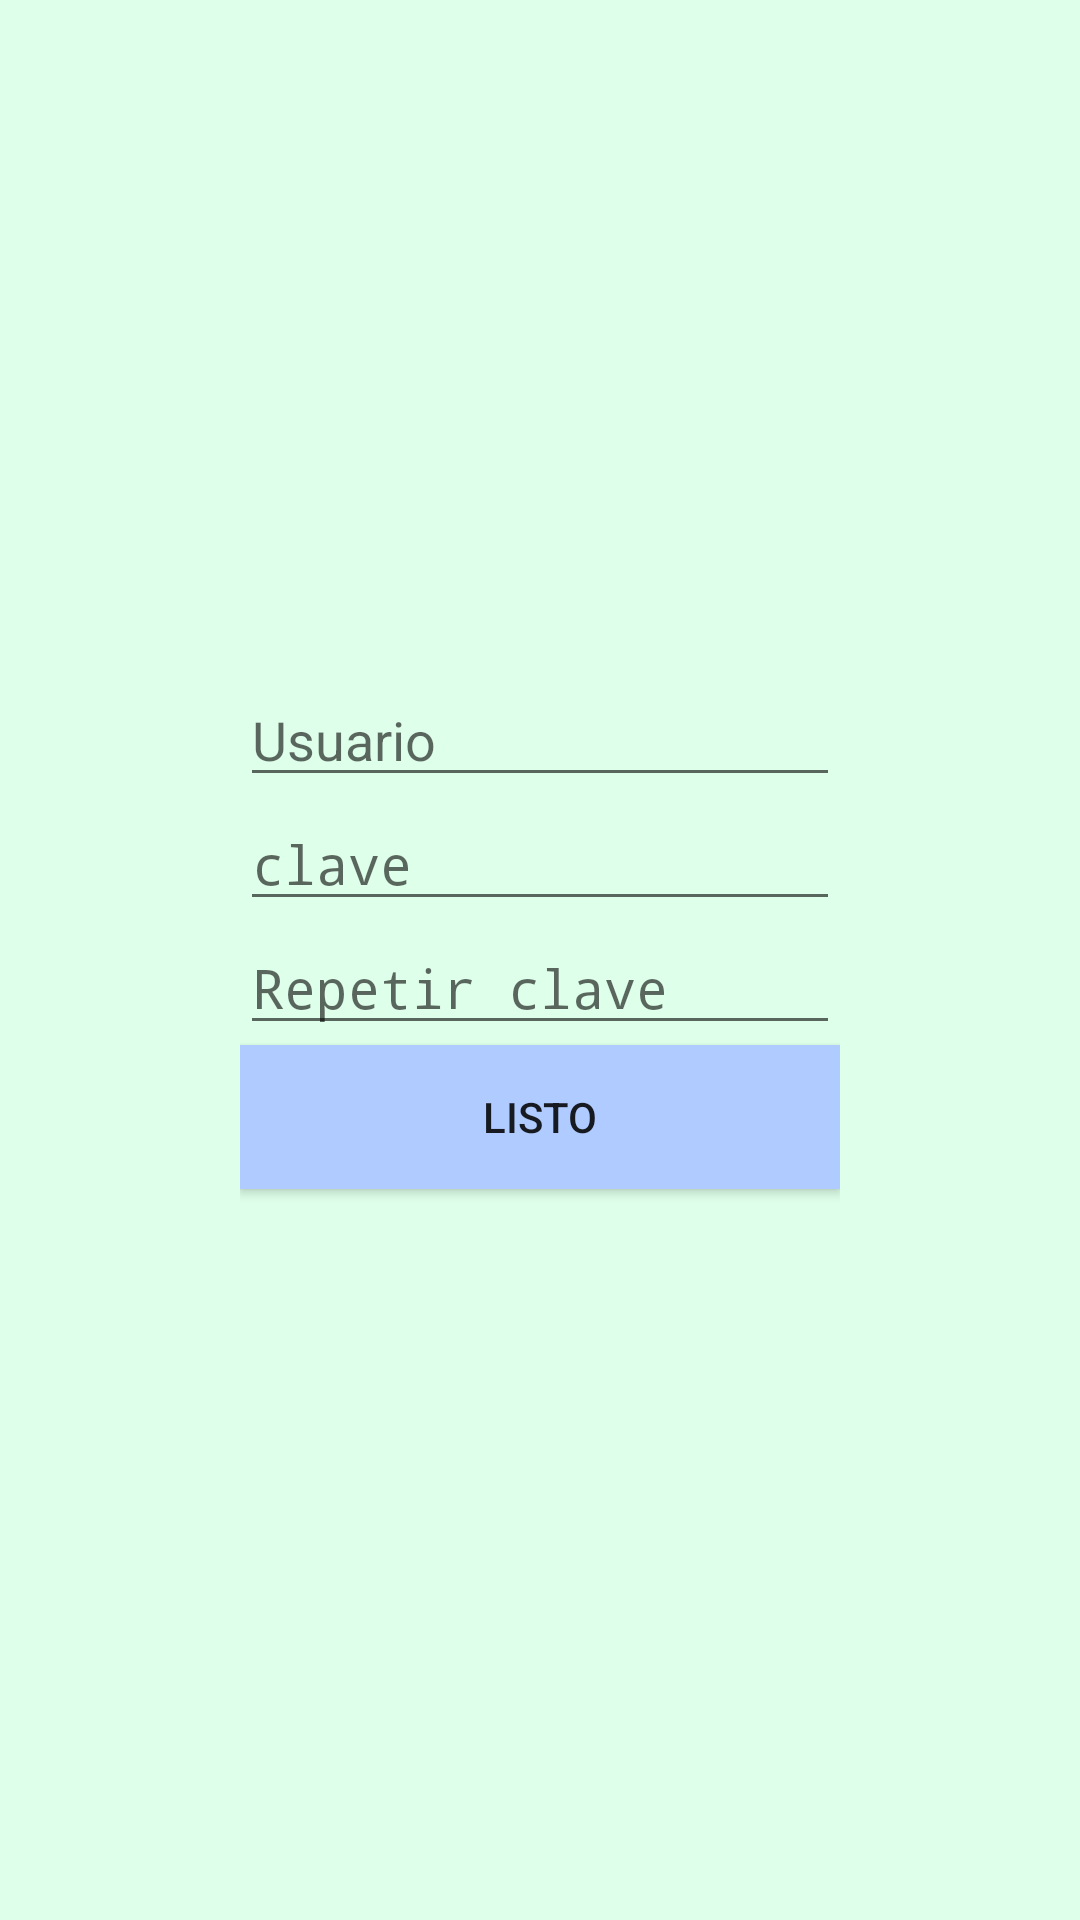

Produce the Android XML layout that renders to this screen, including the resource entries it uses.
<!-- AndroidManifest.xml: application theme AppTheme -->
<!-- res/layout/activity_crear_usuario.xml -->
<RelativeLayout xmlns:android="http://schemas.android.com/apk/res/android"
    xmlns:tools="http://schemas.android.com/tools" android:layout_width="match_parent"
    android:layout_height="match_parent" android:paddingLeft="@dimen/activity_horizontal_margin"
    android:paddingRight="@dimen/activity_horizontal_margin"
    android:paddingTop="@dimen/activity_vertical_margin"
    android:paddingBottom="@dimen/activity_vertical_margin"
    tools:context="com.altosoftuntref.amorfar.CrearUsuarioActivity"
    android:background="#ffdeffe9">

    <LinearLayout
        android:orientation="vertical"
        android:layout_width="wrap_content"
        android:layout_height="wrap_content"
        android:layout_centerVertical="true"
        android:layout_centerHorizontal="true">

        <EditText
            android:layout_width="@dimen/ancho_standard"
            android:layout_height="wrap_content"
            android:id="@+id/editText_crearUsuario_usuario"
            android:hint="@string/usuario"/>

        <EditText
            android:layout_width="@dimen/ancho_standard"
            android:layout_height="wrap_content"
            android:inputType="textPassword"
            android:ems="10"
            android:id="@+id/editText_crearUsuario_clave"
            android:hint="@string/clave"/>
        <EditText
            android:layout_width="@dimen/ancho_standard"
            android:layout_height="wrap_content"
            android:inputType="textPassword"
            android:ems="10"
            android:id="@+id/editText_crearUsuario_claveRepetida"
            android:hint="@string/repetir_clave"/>

        <Button
            style="?android:attr/buttonStyleSmall"
            android:layout_width="@dimen/ancho_standard"
            android:layout_height="wrap_content"
            android:text="@string/listo"
            android:id="@+id/button_crearUsuario_listo"
            android:background="#ffb0cbff"
            android:onClick="guardarNuevoUsuario" />

        <TextView
            android:layout_width="@dimen/ancho_standard"
            android:layout_height="wrap_content"
            android:textAppearance="?android:attr/textAppearanceSmall"
            android:text=""
            android:id="@+id/textView_crearUsuario_mensaje"
            android:textColor="#ffff5a5b" />
    </LinearLayout>
</RelativeLayout>
<!-- resources referenced by this layout -->
<resources>
  <dimen name="activity_horizontal_margin">16dp</dimen>
  <dimen name="activity_vertical_margin">16dp</dimen>
  <dimen name="ancho_standard">200dp</dimen>
  <string name="clave">clave</string>
  <string name="listo">Listo</string>
  <string name="repetir_clave">Repetir clave</string>
  <string name="usuario">Usuario</string>
  <style name="AppTheme" parent="Base.Theme.AppCompat.Light">
          
          
          
          <item name="colorPrimary">#0097a7</item>
          <item name="colorPrimaryDark">#fbc02d</item>
          <item name="colorAccent">#00c853</item>
      </style>
</resources>
